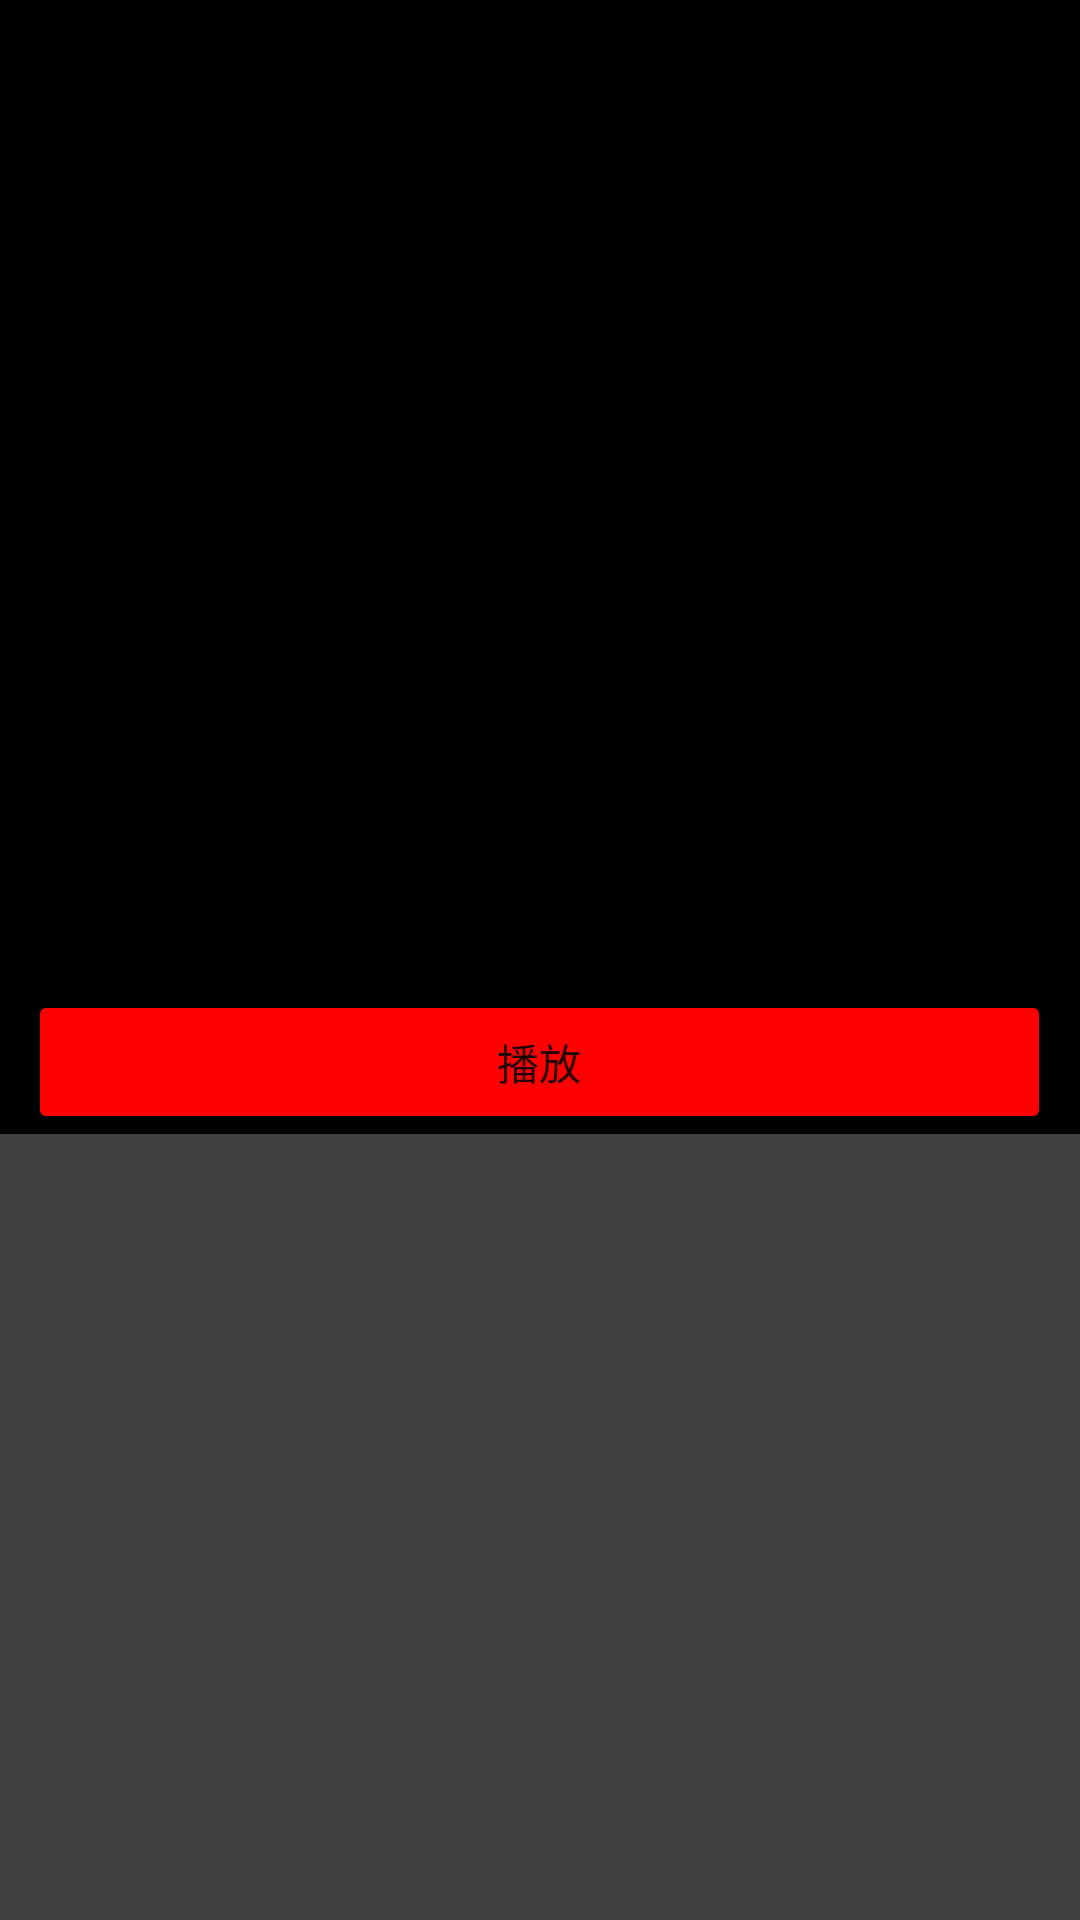

Android layout source for this screen:
<!-- AndroidManifest.xml: application theme Theme.MyApplication -->
<!-- res/layout/activity_item_detail.xml -->
<?xml version="1.0" encoding="utf-8"?>
<RelativeLayout xmlns:android="http://schemas.android.com/apk/res/android"
    xmlns:app="http://schemas.android.com/apk/res-auto"
    xmlns:tools="http://schemas.android.com/tools"
    android:layout_width="match_parent"
    android:layout_height="match_parent"
    tools:context=".Item_detail"
    android:background="#000000"
    >


    <LinearLayout
        android:layout_width="match_parent"
        android:layout_height="match_parent"
        android:orientation="vertical">

        <ImageView
            android:id="@+id/imageView2"
            android:layout_width="match_parent"
            android:layout_height="300dp"
            tools:srcCompat="@tools:sample/avatars" />


        <TextView
            android:id="@+id/web"
            android:layout_width="match_parent"
            android:layout_height="30dp"
            android:textColor="@color/white"
            android:textSize="20dp" />

        <Button
            android:id="@+id/play"
            android:layout_width="341dp"
            android:layout_height="wrap_content"
            android:layout_gravity="center"
            android:backgroundTint="#FF0000"
            android:text="@string/play" />

        <ScrollView
            android:layout_width="match_parent"
            android:layout_height="match_parent"
            android:background="#404040"
            >

            <TextView
                android:id="@+id/textView"
                android:layout_width="match_parent"
                android:layout_height="match_parent"
                android:textSize="20dp"
                android:textColor="@color/white"/>

        </ScrollView>
    </LinearLayout>

</RelativeLayout>
<!-- resources referenced by this layout -->
<resources>
  <color name="white">#FFFFFFFF</color>
  <string name="play">播放</string>
  <style name="Theme.MyApplication" parent="Theme.MaterialComponents.DayNight.DarkActionBar">
          
          <item name="colorPrimary">@color/purple_500</item>
          <item name="colorPrimaryVariant">@color/purple_700</item>
          <item name="colorOnPrimary">@color/white</item>
          
          <item name="colorSecondary">@color/teal_200</item>
          <item name="colorSecondaryVariant">@color/teal_700</item>
          <item name="colorOnSecondary">@color/black</item>
          
          <item name="android:statusBarColor">?attr/colorPrimaryVariant</item>
          
      </style>
  <color name="purple_500">#FF6200EE</color>
  <color name="purple_700">#FF3700B3</color>
  <color name="teal_200">#FF03DAC5</color>
  <color name="teal_700">#FF018786</color>
  <color name="black">#FF000000</color>
</resources>
